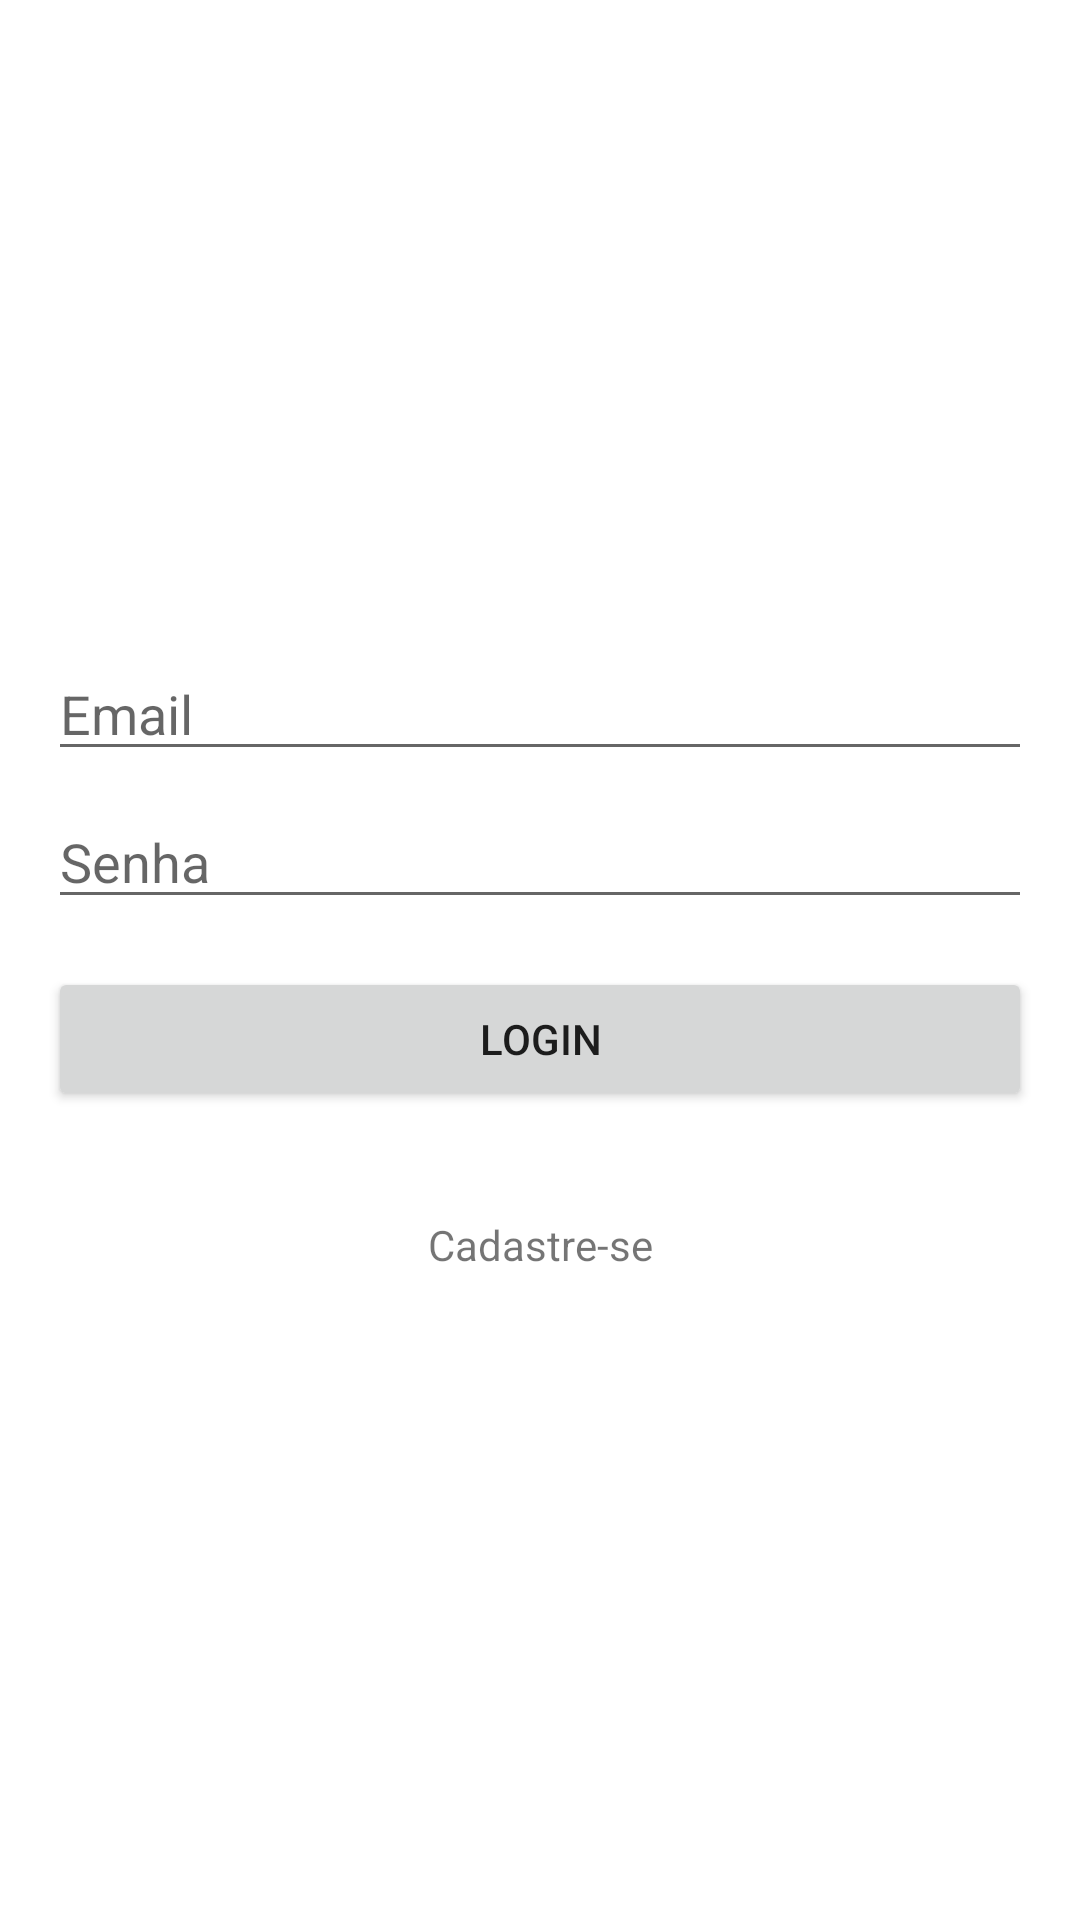

Here is an Android app screen rendered from its layout file. Give the layout XML and the strings, colors and styles it references.
<!-- AndroidManifest.xml: application theme Theme.OdontoGuard -->
<!-- res/layout/activity_login.xml -->
<?xml version="1.0" encoding="utf-8"?>
<LinearLayout xmlns:android="http://schemas.android.com/apk/res/android"
    android:layout_width="match_parent"
    android:layout_height="match_parent"
    android:gravity="center"
    android:orientation="vertical"
    android:padding="16dp">

    <EditText
        android:id="@+id/editTextEmail"
        android:layout_width="match_parent"
        android:layout_height="wrap_content"
        android:hint="Email"
        android:inputType="textEmailAddress"
        android:layout_marginBottom="8dp"/>

    <EditText
        android:id="@+id/editTextPassword"
        android:layout_width="match_parent"
        android:layout_height="wrap_content"
        android:hint="Senha"
        android:inputType="textPassword"
        android:layout_marginBottom="16dp"/>

    <Button
        android:id="@+id/buttonLogin"
        android:layout_width="match_parent"
        android:layout_height="wrap_content"
        android:text="Login"
        android:layout_marginBottom="8dp"/>

    <TextView
        android:id="@+id/textViewError"
        android:layout_width="match_parent"
        android:layout_height="wrap_content"
        android:textColor="@android:color/holo_red_dark"
        android:layout_marginBottom="8dp"/>

    <TextView
        android:id="@+id/textViewRegister"
        android:layout_width="match_parent"
        android:layout_height="wrap_content"
        android:text="Cadastre-se"
        android:gravity="center"
        android:clickable="true"
        android:focusable="true"/>

</LinearLayout>
<!-- resources referenced by this layout -->
<resources>
  <style name="Theme.OdontoGuard" parent="Theme.MaterialComponents.DayNight.DarkActionBar">
  
          <item name="colorPrimary">@color/purple_500</item>
          <item name="colorPrimaryVariant">@color/purple_700</item>
          <item name="colorOnPrimary">@color/white</item>
  
          <item name="colorSecondary">@color/teal_200</item>
          <item name="colorSecondaryVariant">@color/teal_700</item>
          <item name="colorOnSecondary">@color/black</item>
  
          <item name="colorError">@color/red</item>
  
          <item name="colorSurface">@color/white</item>
          <item name="colorOnSurface">@color/black</item>
  
          <item name="android:colorBackground">@color/white</item>
          <item name="colorOnBackground">@color/black</item>
  
          <item name="android:statusBarColor">?attr/colorPrimaryVariant</item>
      </style>
  <!-- not gathered from this repository: default colours our renderer supplied (Android Studio template values) -->
  <color name="purple_500">#FF6200EE</color>
  <color name="purple_700">#FF3700B3</color>
  <color name="teal_200">#FF03DAC5</color>
  <color name="teal_700">#FF018786</color>
  <color name="black">#FF000000</color>
  <color name="white">#FFFFFFFF</color>
</resources>
